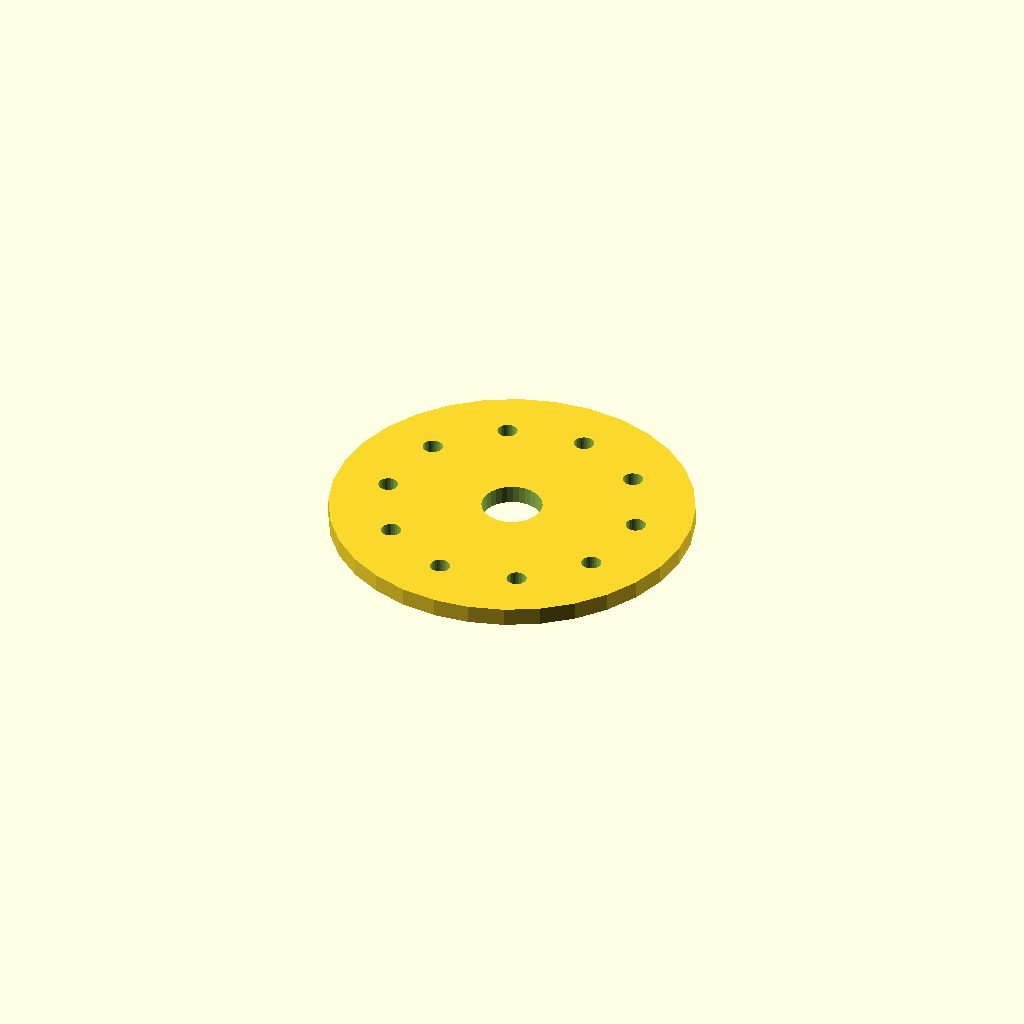
Cell 1 — every parameter at its default value.
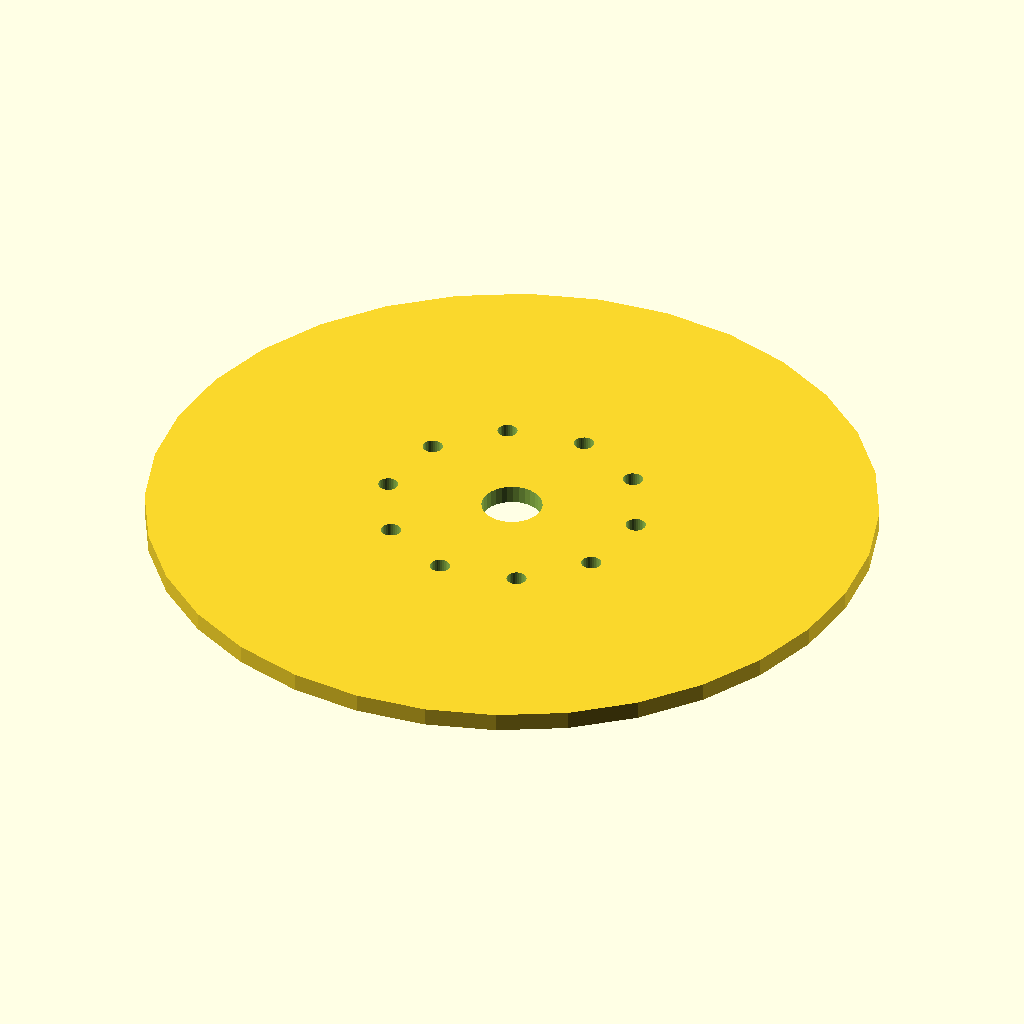
Cell 2 — flange_d set to 240, the other parameters unchanged.
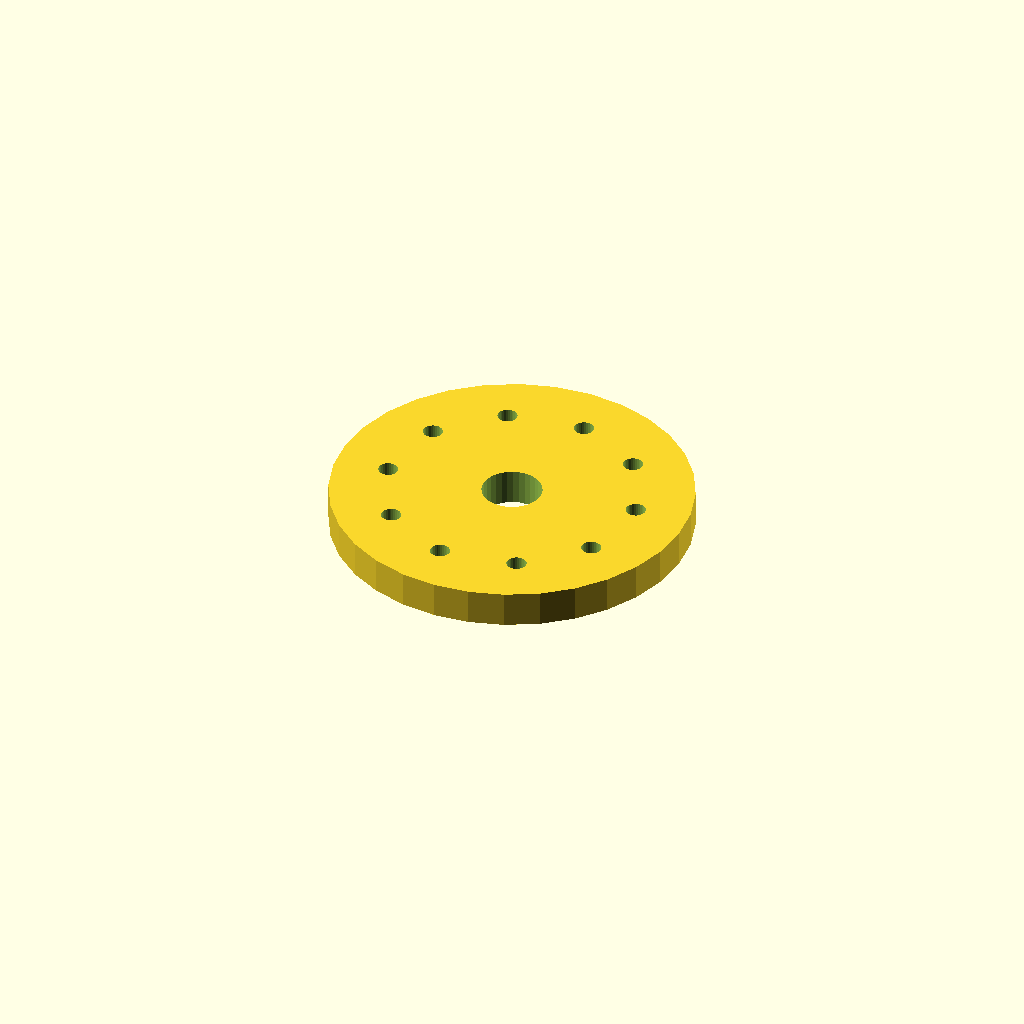
Cell 3: thickness = 12 (everything else at default).
All cells are drawn from one camera (rotation 55°, 0°, 25°, orthographic, colour scheme Cornfield), so only the parameter changes between them.
OpenSCAD source file optional_data/data/place1/boltcircles/part_0136.scad:
$fn = 32;

// ----------------------------------------------------------------------
// Flange Ø120 x 6
// 10 holes on a Ø84 bolt circle, bolted joints
// ----------------------------------------------------------------------

// --- parameters (mm) ---
flange_d = 120;  // outside diameter of the flange
thickness = 6;   // flange thickness
holes = 10;      // number of bolt holes
pcd = 84;        // bolt circle diameter
start_deg = 45;  // angle of the first hole, from +X
hole_d = 6.6;    // bolt hole diameter
bore_d = 20;     // central through bore
hub_d = 30;      // hub outside diameter
hub_h = 0;       // hub height above the flange face (0 = no hub)

// --- derived feature positions (mm) ---
height = thickness + hub_h;  // = 6   overall height of the part
pcd_r = pcd / 2;             // = 42   bolt circle radius
hole_step = 360 / holes;     // = 36   angular pitch
feature_centers = [
  [pcd_r * cos(start_deg + 0 * hole_step), pcd_r * sin(start_deg + 0 * hole_step)],
  [pcd_r * cos(start_deg + 1 * hole_step), pcd_r * sin(start_deg + 1 * hole_step)],
  [pcd_r * cos(start_deg + 2 * hole_step), pcd_r * sin(start_deg + 2 * hole_step)],
  [pcd_r * cos(start_deg + 3 * hole_step), pcd_r * sin(start_deg + 3 * hole_step)],
  [pcd_r * cos(start_deg + 4 * hole_step), pcd_r * sin(start_deg + 4 * hole_step)],
  [pcd_r * cos(start_deg + 5 * hole_step), pcd_r * sin(start_deg + 5 * hole_step)],
  [pcd_r * cos(start_deg + 6 * hole_step), pcd_r * sin(start_deg + 6 * hole_step)],
  [pcd_r * cos(start_deg + 7 * hole_step), pcd_r * sin(start_deg + 7 * hole_step)],
  [pcd_r * cos(start_deg + 8 * hole_step), pcd_r * sin(start_deg + 8 * hole_step)],
  [pcd_r * cos(start_deg + 9 * hole_step), pcd_r * sin(start_deg + 9 * hole_step)]
];   // bolt hole centres on the pitch circle

// flange disc, every hole and the bore cut straight through
difference() {
  union() {
    cylinder(d = flange_d, h = thickness);
  }
  translate([0, 0, -1]) cylinder(d = bore_d, h = height + 2);  // bore, through
  for (centre = feature_centers)
    translate([centre[0], centre[1], -1]) cylinder(d = hole_d, h = thickness + 2);
}
Customizer parameters (derived from the source; name, type, default, range or options):
flange_d: number, default 120
thickness: number, default 6
holes: number, default 10
pcd: number, default 84
start_deg: number, default 45
hole_d: number, default 6.6
bore_d: number, default 20
hub_d: number, default 30
hub_h: number, default 0
